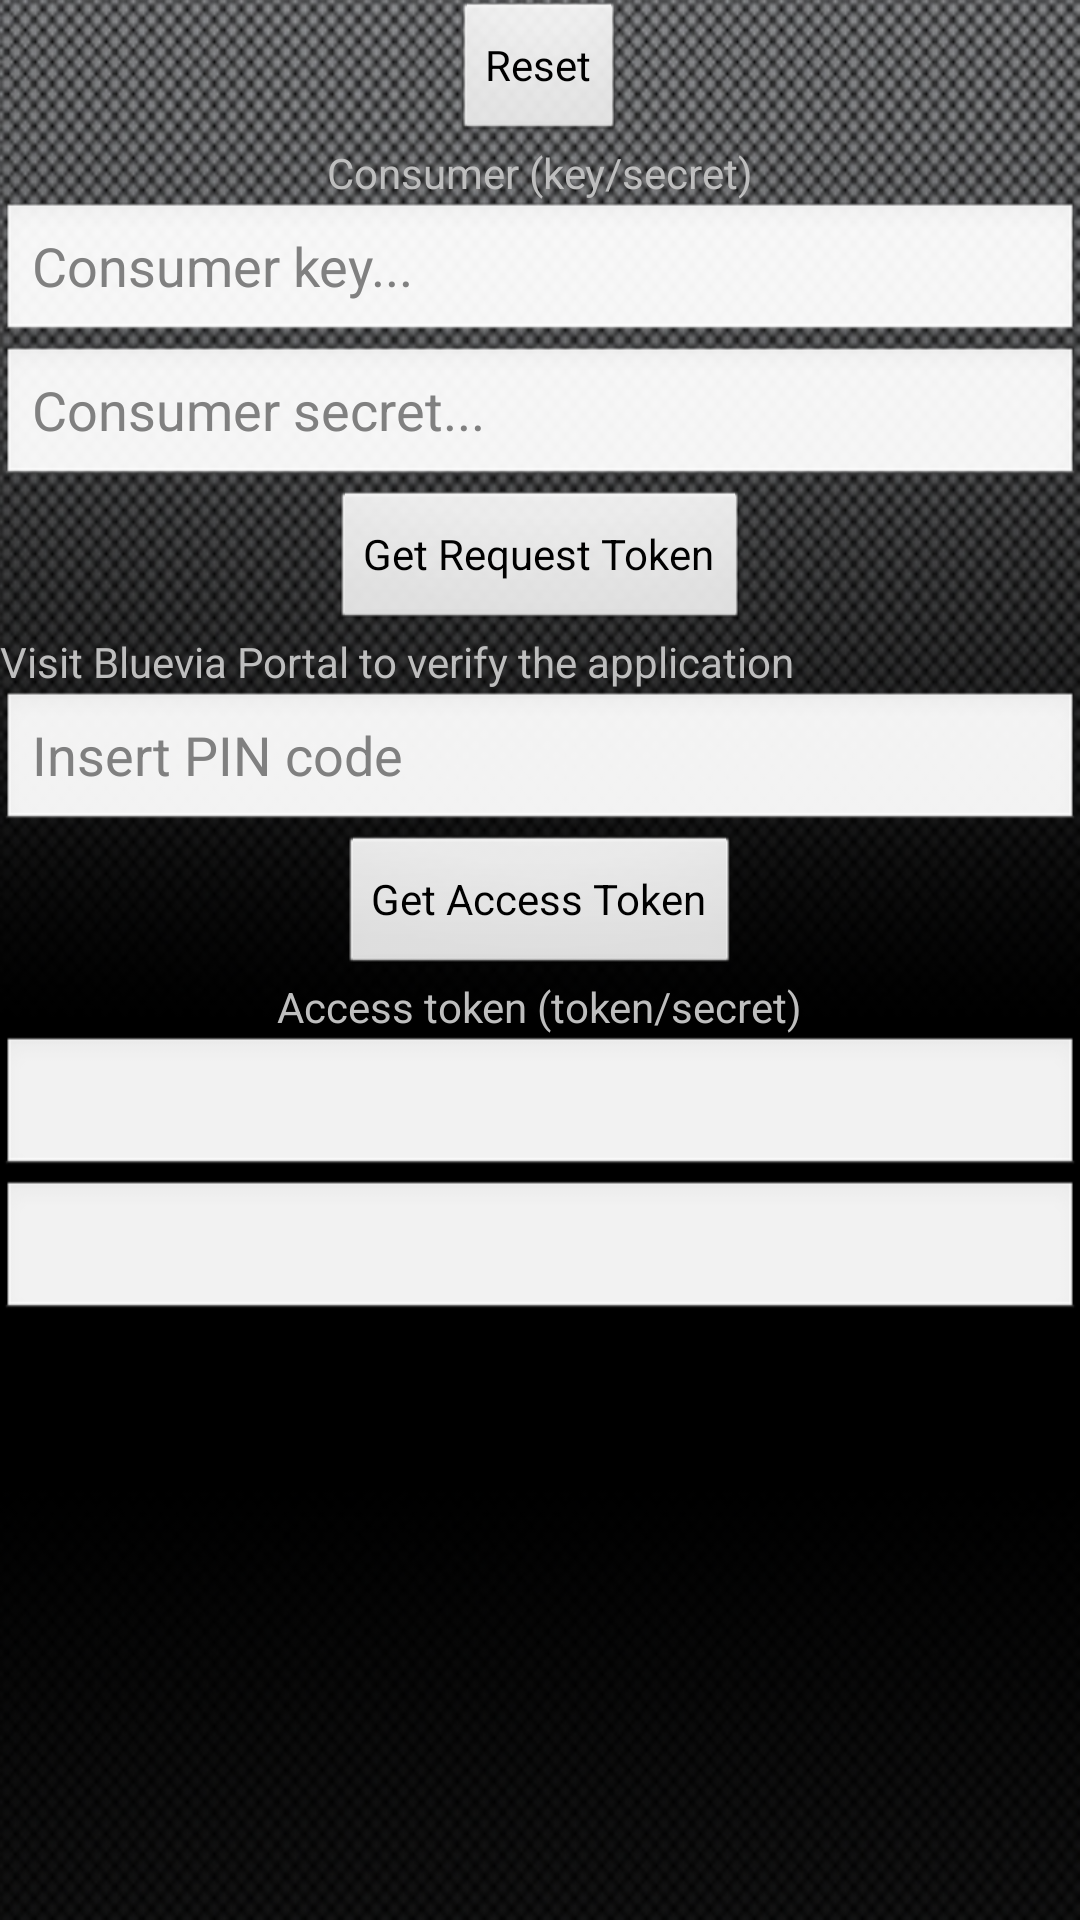

Layout XML and referenced resources for this Android screen:
<!-- AndroidManifest.xml: application theme CustomDefaultTheme -->
<!-- res/layout/oauth_activity.xml -->
<?xml version="1.0" encoding="utf-8"?>
<ScrollView xmlns:android="http://schemas.android.com/apk/res/android"
    android:layout_width="fill_parent"
    android:layout_height="fill_parent"
    android:orientation="vertical"
    android:background="@drawable/background">
    
<LinearLayout xmlns:android="http://schemas.android.com/apk/res/android"
	xmlns:otaf="http://schemas.android.com/apk/res/com.bluevia.android.examples"
    android:layout_width="fill_parent"
    android:layout_height="fill_parent"
	android:orientation="vertical">

	<Button android:id="@+id/reset"
		android:layout_width="wrap_content"
      	android:layout_height="wrap_content"
      	android:text="@string/reset"
      	android:layout_gravity="center_horizontal" /> 	
	
	<TextView android:id="@+id/consumer_title"
		android:layout_width="wrap_content"
	    android:layout_height="wrap_content"
	    android:layout_gravity="center_horizontal"
	    android:text="@string/consumer_title" />

	<EditText android:id="@+id/key"
		android:layout_width="fill_parent"
		android:layout_height="wrap_content"
		android:hint="@string/consumer_key" />

   <EditText android:id="@+id/secret"
		android:layout_width="fill_parent"
		android:layout_height="wrap_content"
		android:hint="@string/consumer_secret" />
 
 	<Button android:id="@+id/getRequestToken"
      	android:layout_width="wrap_content"
      	android:layout_height="wrap_content"
      	android:text="@string/get_request_token"
      	android:layout_gravity="center_horizontal" />
  
  	<TextView android:id="@+id/verification_text"
	    android:layout_width="fill_parent"
	    android:layout_height="wrap_content"
	    android:layout_gravity="center_horizontal"
		android:text="@string/verification_text" /> 
	    
	<EditText android:id="@+id/verifier_code"
      	android:hint="@string/verifier_code"
	    android:layout_width="fill_parent"
	    android:layout_height="wrap_content"
	    android:layout_gravity="center_horizontal" />
  
	<Button android:id="@+id/get_access"
		android:layout_width="wrap_content"
      	android:layout_height="wrap_content"
      	android:text="@string/get_access_token"
      	android:layout_gravity="center_horizontal" /> 

	<TextView android:id="@+id/access_title"
		android:layout_width="wrap_content"
	    android:layout_height="wrap_content"
	    android:layout_gravity="center_horizontal"
	    android:text="@string/access_token" />
	      
	<EditText
		android:id="@+id/text_access"
	    android:layout_width="fill_parent"
	    android:layout_height="wrap_content"
	    android:layout_gravity="center_horizontal" />  
		
	<EditText
		android:id="@+id/text_access_secret"
	    android:layout_width="fill_parent"
	    android:layout_height="wrap_content"
	    android:layout_gravity="center_horizontal" />   

</LinearLayout>	 
</ScrollView>
<!-- resources referenced by this layout -->
<resources>
  <!-- drawable background: png bitmap (drawable-mdpi, 196793 bytes) -->
  <string name="access_token">Access token (token/secret)</string>
  <string name="consumer_key">Consumer key...</string>
  <string name="consumer_secret">Consumer secret...</string>
  <string name="consumer_title">Consumer (key/secret)</string>
  <string name="get_access_token">Get Access Token</string>
  <string name="get_request_token">Get Request Token</string>
  <string name="reset">Reset</string>
  <string name="verification_text">Visit Bluevia Portal to verify the application</string>
  <string name="verifier_code">Insert PIN code</string>
  <style name="CustomDefaultTheme" parent="android:style/Theme.NoTitleBar">
  	    
  	</style>
</resources>
